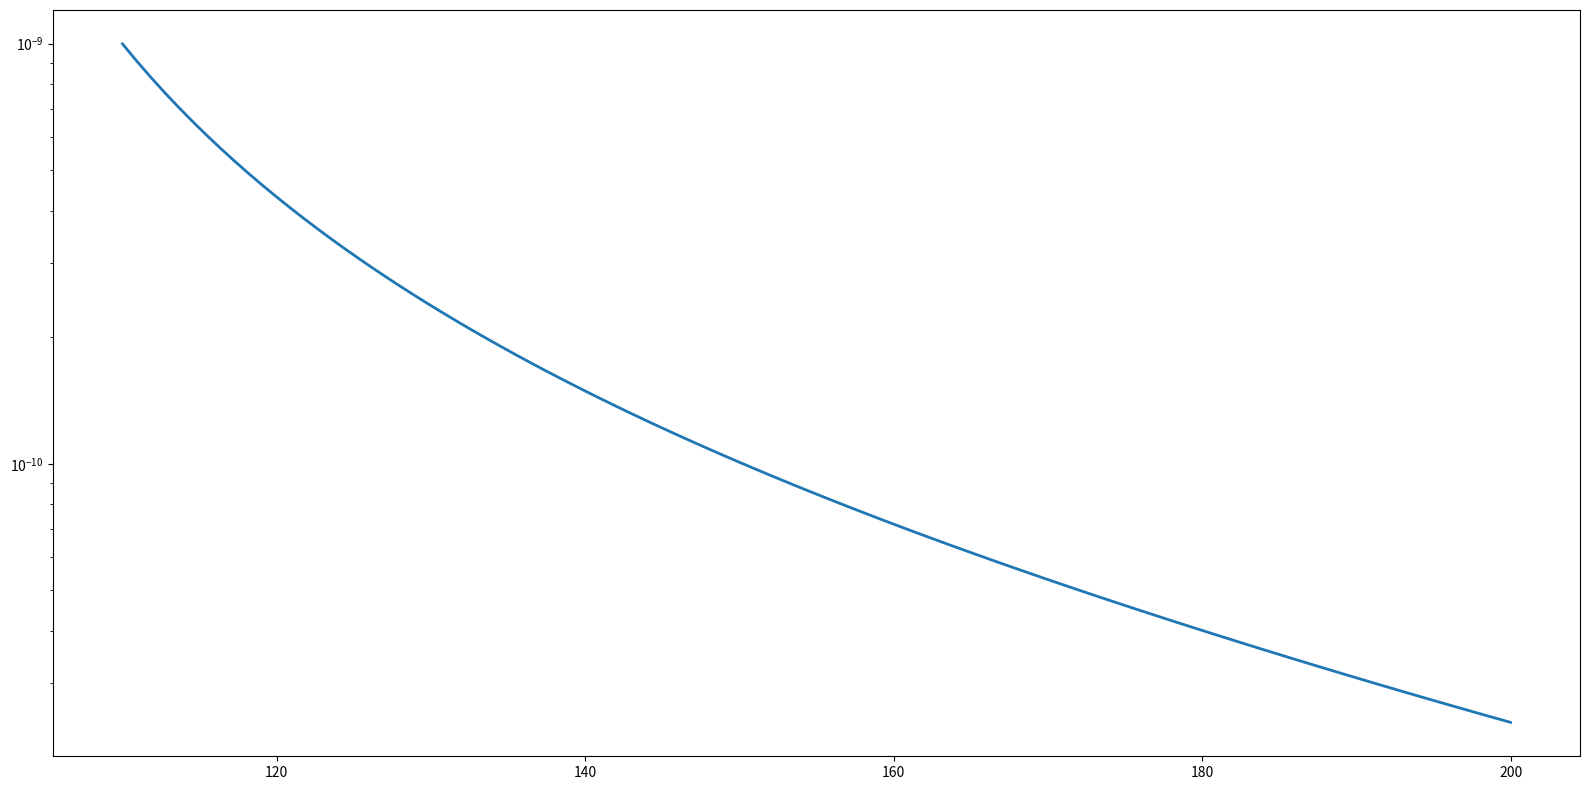

This figure's Python source: (Note: this script raises an exception after producing the figure.)
import matplotlib.pyplot as plt
import numpy as np


def partonLumi_uubar(x):
    p0 = 0.00703528
    p1 = -0.000174816
    p2 = 1.89616e-06
    p3 = -1.12038e-08
    p4 = 3.7537e-11
    p5 = -6.71198e-14
    p6 = 4.98316e-17

    return (
        p0
        + p1 * x
        + p2 * x * x
        + p3 * x * x * x
        + p4 * x * x * x * x
        + p5 * x * x * x * x * x
        + p6 * x * x * x * x * x * x
    )


def partonLumi_ddbar(x):
    p0 = 0.0052163
    p1 = -0.000130677
    p2 = 1.42682e-06
    p3 = -8.48218e-09
    p4 = 2.85847e-11
    p5 = -5.14001e-14
    p6 = 3.83665e-17

    return (
        p0
        + p1 * x
        + p2 * x * x
        + p3 * x * x * x
        + p4 * x * x * x * x
        + p5 * x * x * x * x * x
        + p6 * x * x * x * x * x * x
    )


def partonLumi_ssbar(x):
    p0 = 0.00227443
    p1 = -5.80923e-05
    p2 = 6.40022e-07
    p3 = -3.81913e-09
    p4 = 1.28814e-11
    p5 = -2.3144e-14
    p6 = 1.72444e-17

    return (
        p0
        + p1 * x
        + p2 * x * x
        + p3 * x * x * x
        + p4 * x * x * x * x
        + p5 * x * x * x * x * x
        + p6 * x * x * x * x * x * x
    )


def BW(s, ZMass, ZWidth):
    return 1.0 / ((s - ZMass * ZMass) * (s - ZMass * ZMass) + (ZMass * ZMass * ZWidth * ZWidth))


def atlas_invMass_mumu_core(x):
    ZMass = 91.200000
    ZWidth = 2.490000
    alphaEM = 7.297352e-3
    Nc = 3
    Qd = -1.0 / 3.0
    Qu = 2.0 / 3.0
    Qs = -1.0 / 3.0
    sin2W = 0.23126
    GF = 1.1663787e-5
    gAmu = -0.5
    gAu = 0.5
    gAd = -0.5
    gAs = -0.5
    gVmu = -0.5 + 2 * sin2W
    gVu = 0.5 - 4.0 / 3.0 * sin2W
    gVd = -0.5 + 2.0 / 3.0 * sin2W
    gVs = -0.5 + 2.0 / 3.0 * sin2W

    s = x * x
    alphaEM2 = alphaEM * alphaEM
    kappa = np.sqrt(2) * GF * ZMass * ZMass / (4 * np.pi * alphaEM)
    BWgam = BWz = BW(s, ZMass, ZWidth)
    S_Zgam = kappa * s * (s - ZMass * ZMass) * BWgam
    S_Z = kappa * kappa * s * s * BWz

    ME_ddbar = (
        4
        * np.pi
        * alphaEM2
        / (3 * Nc * s)
        * ((Qd * Qd) - 2 * Qd * gVmu * gVd * S_Zgam + (gAmu * gAmu + gVmu * gVmu) * (gAd * gAd + gVd * gVd) * S_Z)
    )
    ME_uubar = (
        4
        * np.pi
        * alphaEM2
        / (3 * Nc * s)
        * ((Qu * Qu) - 2 * Qu * gVmu * gVu * S_Zgam + (gAmu * gAmu + gVmu * gVmu) * (gAu * gAu + gVu * gVu) * S_Z)
    )
    ME_ssbar = (
        4
        * np.pi
        * alphaEM2
        / (3 * Nc * s)
        * ((Qs * Qs) - 2 * Qs * gVmu * gVs * S_Zgam + (gAmu * gAmu + gVmu * gVmu) * (gAs * gAs + gVs * gVs) * S_Z)
    )

    return (ME_ddbar * partonLumi_ddbar(x) + ME_uubar * partonLumi_uubar(x) + ME_ssbar * partonLumi_ssbar(x)) * x


def atlas_invMass_mumu(add, x):
    # add - extra correction to the function (polynomial, root, ... ? )
    return add * atlas_invMass_mumu_core(x)


if __name__ == "__main__":
    # the custom add function - add polynomials or other functions here
    def poly(x):
        return 1.0

    # use curve_fit to fit the function

    plt.figure(figsize=(16, 8))
    x = np.linspace(110.0, 200.0, 100)
    plt.plot(x, atlas_invMass_mumu(poly(x), x), lw=2)
    plt.yscale("log")
    plt.tight_layout()
    plt.savefig("helpers/plots/atlas_fit_function.pdf")
    plt.show()
